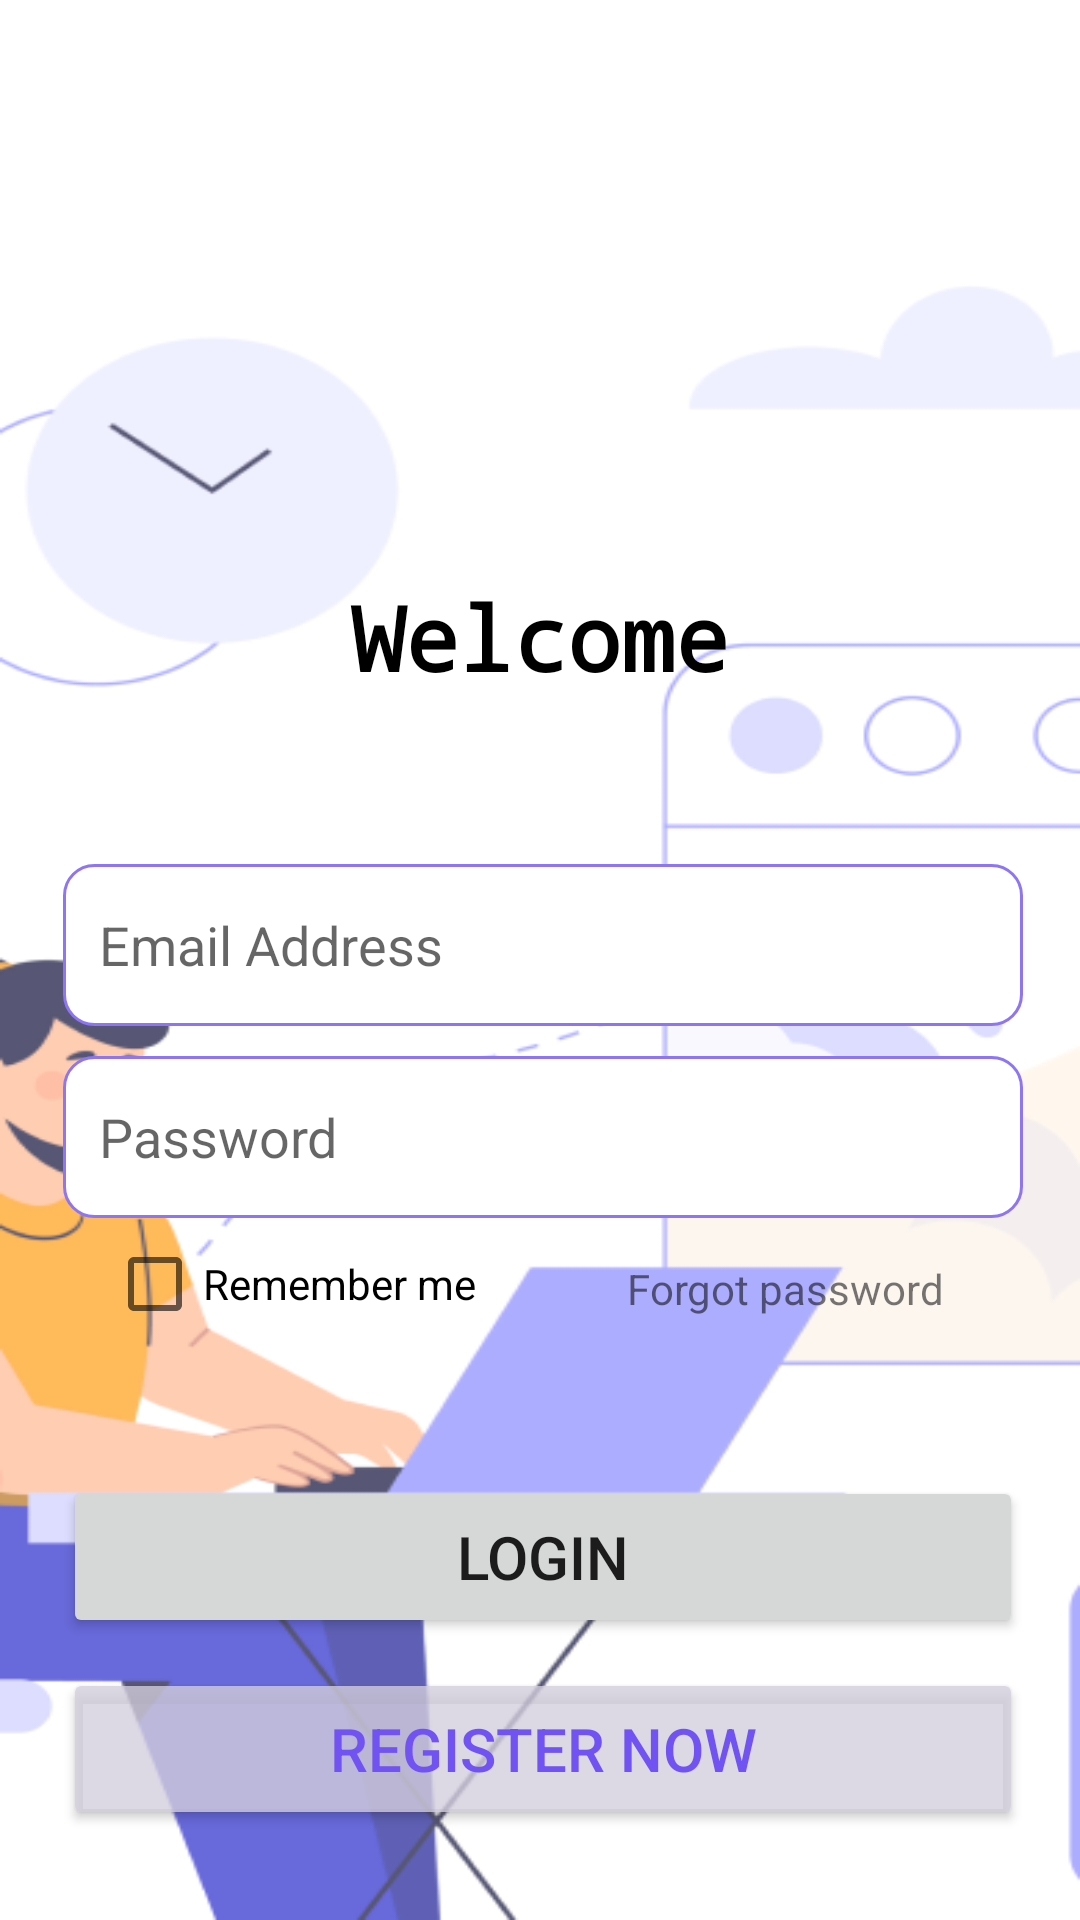

Write the Android layout XML for this screen, with the resource values it uses.
<!-- AndroidManifest.xml: application theme Theme.TravelPass -->
<!-- res/layout/login_page.xml -->
<?xml version="1.0" encoding="utf-8"?>
<androidx.constraintlayout.widget.ConstraintLayout xmlns:android="http://schemas.android.com/apk/res/android"
    xmlns:app="http://schemas.android.com/apk/res-auto"
    xmlns:tools="http://schemas.android.com/tools"
    android:layout_width="match_parent"
    android:layout_height="match_parent"
    android:background="@drawable/work_bg">

    <TextView
        android:id="@+id/textView0"
        android:layout_width="203dp"
        android:layout_height="54dp"
        android:layout_marginStart="104dp"
        android:layout_marginTop="192dp"
        android:layout_marginEnd="104dp"
        android:lineSpacingExtra="14sp"
        android:text="@string/welcome"
        android:fontFamily="monospace"
        android:textAlignment="center"
        android:textColor="#000000"
        android:textSize="30sp"
        android:textStyle="bold"
        android:typeface="normal"
        app:layout_constraintEnd_toEndOf="parent"
        app:layout_constraintStart_toStartOf="parent"
        app:layout_constraintTop_toTopOf="parent" />

    <EditText
        android:id="@+id/editTextTextEmailAddress1"
        android:layout_width="320dp"
        android:layout_height="54dp"
        android:layout_marginStart="35dp"
        android:layout_marginTop="288dp"
        android:layout_marginEnd="35dp"
        android:background="@drawable/custom_input"
        android:drawableStart="@drawable/email"
        android:drawablePadding="12dp"
        android:ems="10"
        android:hint="@string/email_address"
        android:inputType="textEmailAddress"
        android:paddingStart="12dp"
        android:paddingEnd="12dp"
        app:layout_constraintEnd_toEndOf="parent"
        app:layout_constraintHorizontal_bias="0.476"
        app:layout_constraintStart_toStartOf="parent"
        app:layout_constraintTop_toTopOf="parent" />

    <EditText
        android:id="@+id/editTextTextPassword2"
        android:layout_width="320dp"
        android:layout_height="54dp"
        android:layout_marginStart="35dp"
        android:layout_marginTop="352dp"
        android:layout_marginEnd="35dp"
        android:background="@drawable/custom_input"
        android:drawableStart="@drawable/lock"
        android:drawablePadding="12dp"
        android:ems="10"
        android:hint="@string/password"
        android:inputType="textPassword"
        android:paddingStart="12dp"
        android:paddingEnd="12dp"
        app:layout_constraintEnd_toEndOf="parent"
        app:layout_constraintHorizontal_bias="0.476"
        app:layout_constraintStart_toStartOf="parent"
        app:layout_constraintTop_toTopOf="parent" />

    <CheckBox
        android:id="@+id/checkBox"
        android:layout_width="130dp"
        android:layout_height="48dp"
        android:layout_marginStart="35dp"
        android:layout_marginTop="404dp"
        android:text="@string/remember_me"
        app:layout_constraintEnd_toStartOf="@+id/textView2"
        app:layout_constraintHorizontal_bias="0.016"
        app:layout_constraintStart_toStartOf="parent"
        app:layout_constraintTop_toTopOf="parent" />

    <TextView
        android:id="@+id/textView2"
        android:layout_width="wrap_content"
        android:layout_height="wrap_content"
        android:layout_marginStart="35dp"
        android:layout_marginTop="420dp"
        android:layout_marginEnd="35dp"
        android:text="@string/forgot_password"
        app:layout_constraintEnd_toEndOf="parent"
        app:layout_constraintHorizontal_bias="0.944"
        app:layout_constraintStart_toStartOf="parent"
        app:layout_constraintTop_toTopOf="parent" />

    <Button
        android:id="@+id/login_button1"
        android:layout_width="320dp"
        android:layout_height="54dp"
        android:layout_marginStart="35dp"
        android:layout_marginTop="492dp"
        android:layout_marginEnd="35dp"
        android:text="@string/login"
        android:textSize="20sp"
        app:layout_constraintEnd_toEndOf="parent"
        app:layout_constraintHorizontal_bias="0.476"
        app:layout_constraintStart_toStartOf="parent"
        app:layout_constraintTop_toTopOf="parent" />

    <Button
        android:id="@+id/register_button"
        android:layout_width="320dp"
        android:layout_height="54dp"
        android:layout_marginStart="35dp"
        android:layout_marginTop="556dp"
        android:layout_marginEnd="35dp"
        android:backgroundTint="#C9D3CEDD"
        android:text="@string/register_now"
        android:textColor="#7152F3"
        android:textSize="20sp"
        app:layout_constraintEnd_toEndOf="parent"
        app:layout_constraintHorizontal_bias="0.476"
        app:layout_constraintStart_toStartOf="parent"
        app:layout_constraintTop_toTopOf="parent" />

</androidx.constraintlayout.widget.ConstraintLayout>
<!-- resources referenced by this layout -->
<resources>
  <!-- drawable custom_input (drawable) -->
  <?xml version="1.0" encoding="utf-8"?>
  <selector xmlns:android="http://schemas.android.com/apk/res/android">
    <item android:state_enabled="true" android:state_focused="true">
        <shape android:shape="rectangle">
            <solid android:color="@color/white"/>
            <corners android:radius="10dp"/>
            <stroke android:color="@color/input_border" android:width="1dp"/>
        </shape>
    </item>
  
      <item android:state_enabled="true">
          <shape android:shape="rectangle">
              <solid android:color="@color/white"/>
              <corners android:radius="10dp"/>
              <stroke android:color="@color/input_border" android:width="1dp"/>
          </shape>
      </item>
  </selector>
  <!-- drawable work_bg: png bitmap (drawable, 49156 bytes) -->
  <string name="email_address">Email Address</string>
  <string name="forgot_password">Forgot password</string>
  <string name="login">Login</string>
  <string name="password">Password</string>
  <string name="register_now">Register Now</string>
  <string name="remember_me">Remember me</string>
  <string name="welcome">Welcome</string>
  <style name="Theme.TravelPass" parent="Base.Theme.TravelPass" />
  <color name="white">#FFFFFFFF</color>
  <color name="input_border">#8D75F5</color>
  <style name="Base.Theme.TravelPass" parent="Theme.MaterialComponents.Light.NoActionBar">
          
          
          <item name="android:statusBarColor">@color/black</item>
      </style>
  <color name="black">#FF000000</color>
</resources>
